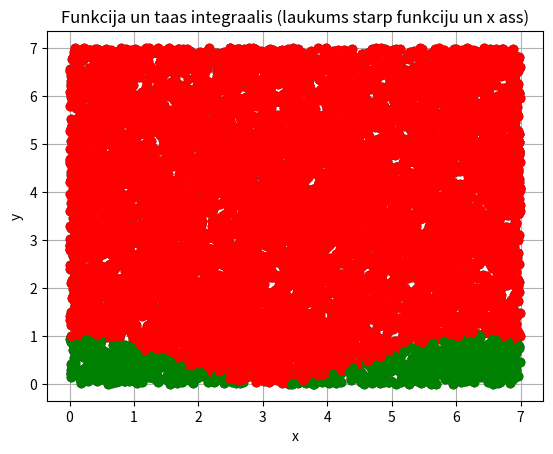

Python code for this plot:
import sys
sys.path.append('/usr/local/anaconda3/lib/python3.6/site-packages')

# N vienmieriigi sadaliiti gadiijuma skaitlji
# N uniformly distributed random numbers

from numpy import random
#print(random.__doc__)
#print(random.uniform.__doc__)

N = 10000 #veelamo punktu skaits
a = 0
b = 7

#pseido-gadiijuma skaitlju generatora grauds
#random.seed(1)

x = random.uniform(a,b,N)
#x = random.normal(a,b,N)

'''
k = [0, 0, 0, 0, 0]
for i in range(N):
    if x[i] < 1:
        k[0] = k[0] + 1
    elif x[i] < 2:
        k[1] = k[1] + 1
    elif x[i] < 3:
        k[2] = k[2] + 1
    elif x[i] < 4:
        k[3] = k[3] + 1
    else:
        k[4] = k[4] + 1
print(k)
'''

from math import cos

y = random.uniform(a,b,N)

from matplotlib import pyplot as plt
plt.grid()
plt.xlabel('x')
plt.ylabel('y')
plt.title('Funkcija un taas integraalis (laukums starp funkciju un x ass)')
#nav jeegas ziimeet shaadi plt.plot(x,y)
plt.plot(x,y,'ko')
N1 = 0
for i in range(N):
    if y[i] < cos(x[i]/2)*cos(x[i]/2):
        plt.plot(x[i],y[i],'go')
        N1 = N1 + 1
    else:
        plt.plot(x[i],y[i],'ro')

S_zinaamais = (b-a) * (b-a)
S_nezinaamais = 1. * S_zinaamais * N1 / N
print(S_nezinaamais)

plt.show()
